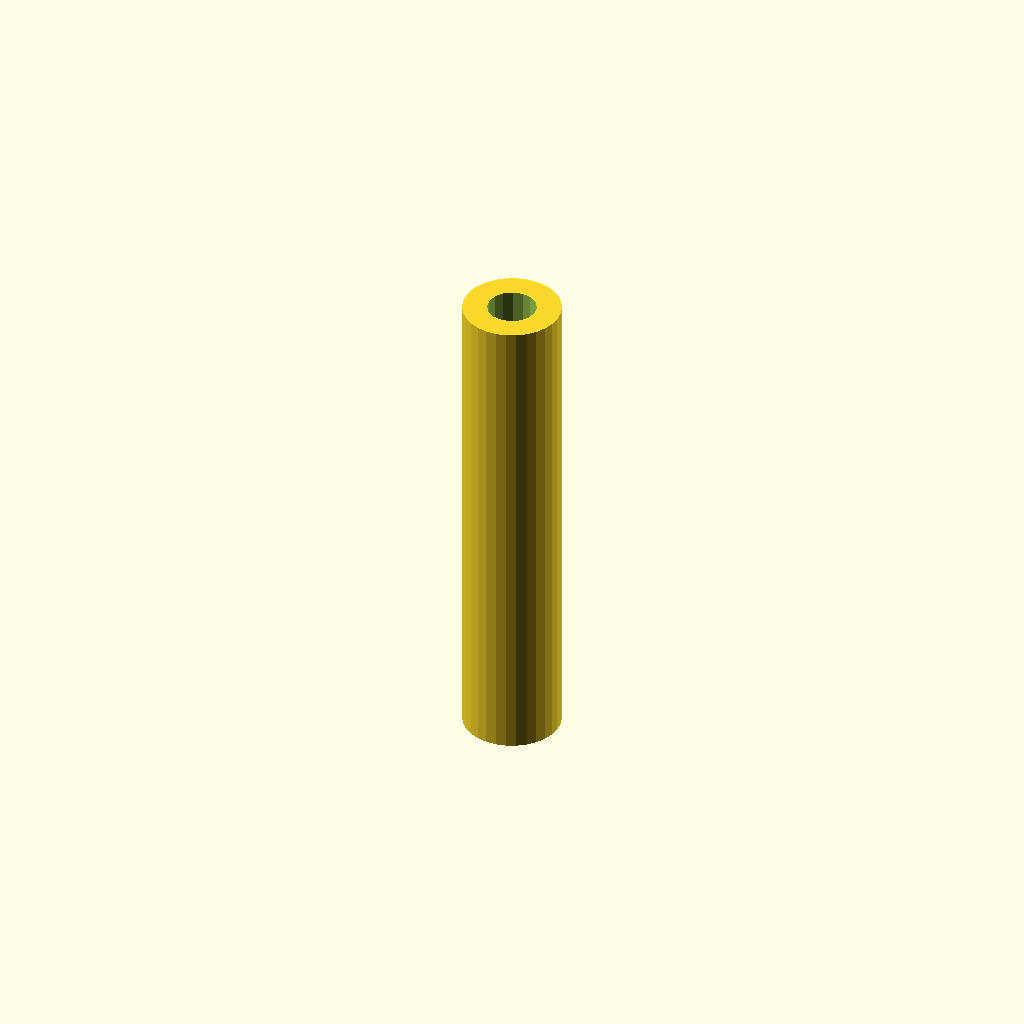
Cell 1: rendered with the file's own defaults.
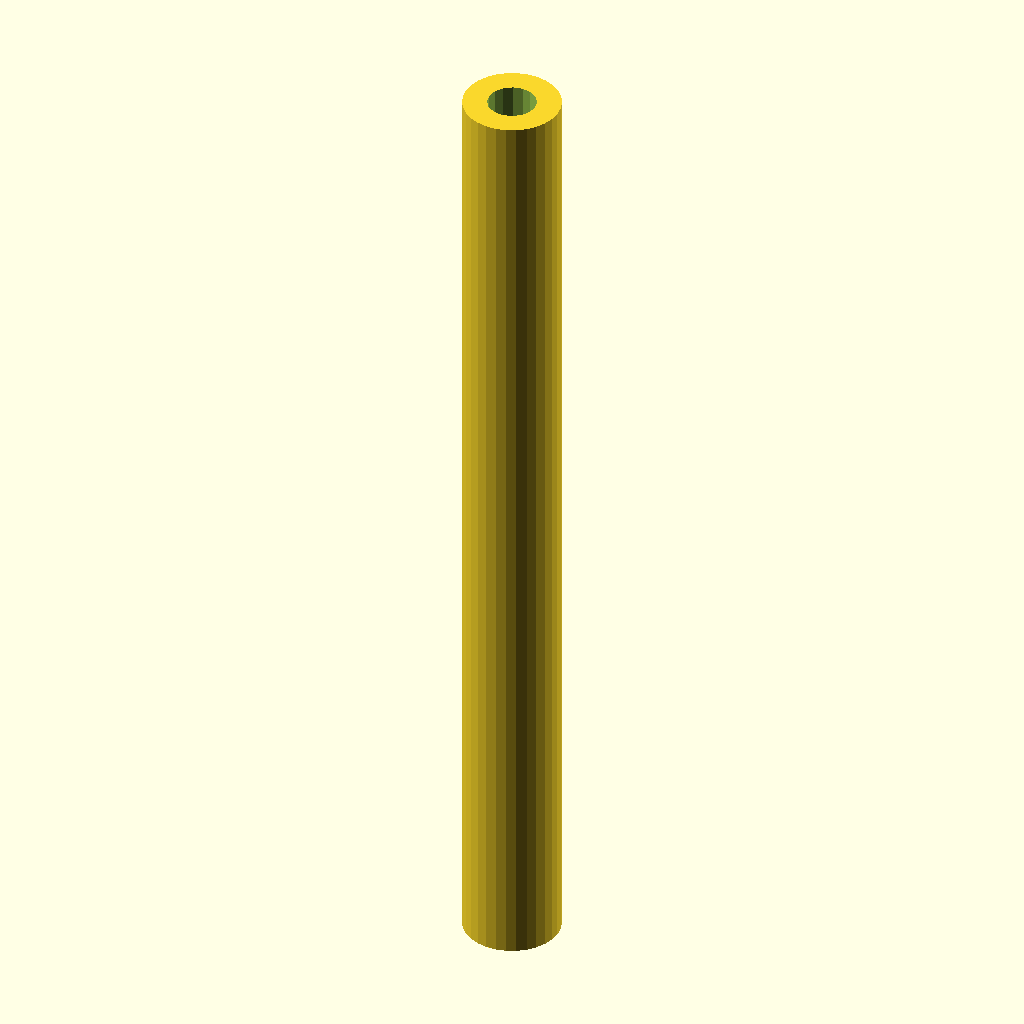
Cell 2: the same model with shaft_length = 200.
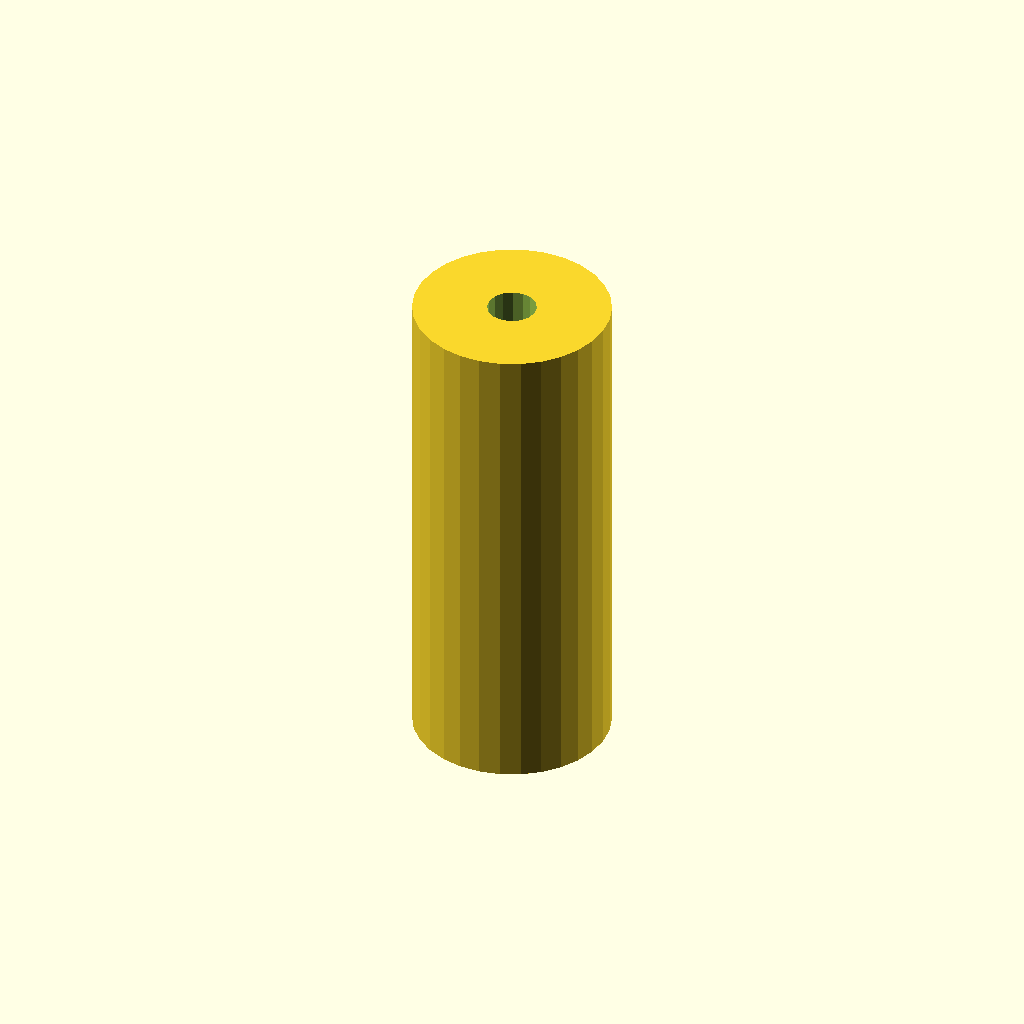
Cell 3 — outer_diameter set to 40, the other parameters unchanged.
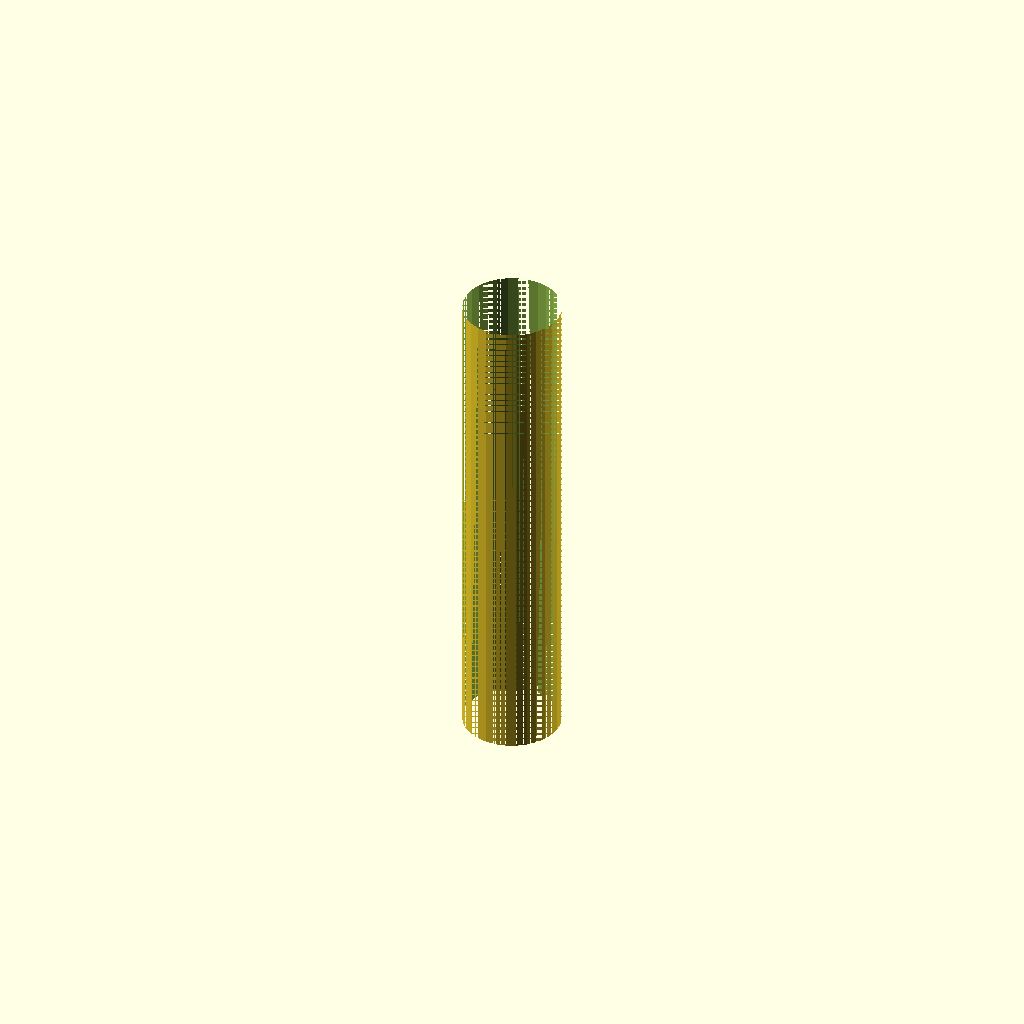
Cell 4 — inner_diameter set to 20, the other parameters unchanged.
All cells are drawn from one camera (rotation 55°, 0°, 25°, orthographic, colour scheme Cornfield), so only the parameter changes between them.
OpenSCAD source file deepcad_8037/0043/00437756/output_0/00437756.scad:

// Parameters for the central shaft
shaft_length = 100; // Length of the shaft
outer_diameter = 20; // Outer diameter of the shaft
inner_diameter = 10; // Inner diameter (hollow center)

// Function to create the central shaft
module central_shaft() {
    difference() {
        // Outer cylinder
        cylinder(h = shaft_length, d = outer_diameter, center = true);
        // Inner hollow cylinder
        cylinder(h = shaft_length + 2, d = inner_diameter, center = true);
    }
}

// Render the central shaft
central_shaft();
Parameter table extracted from the source (name, type, default, range or options):
shaft_length: number, default 100
outer_diameter: number, default 20
inner_diameter: number, default 10
